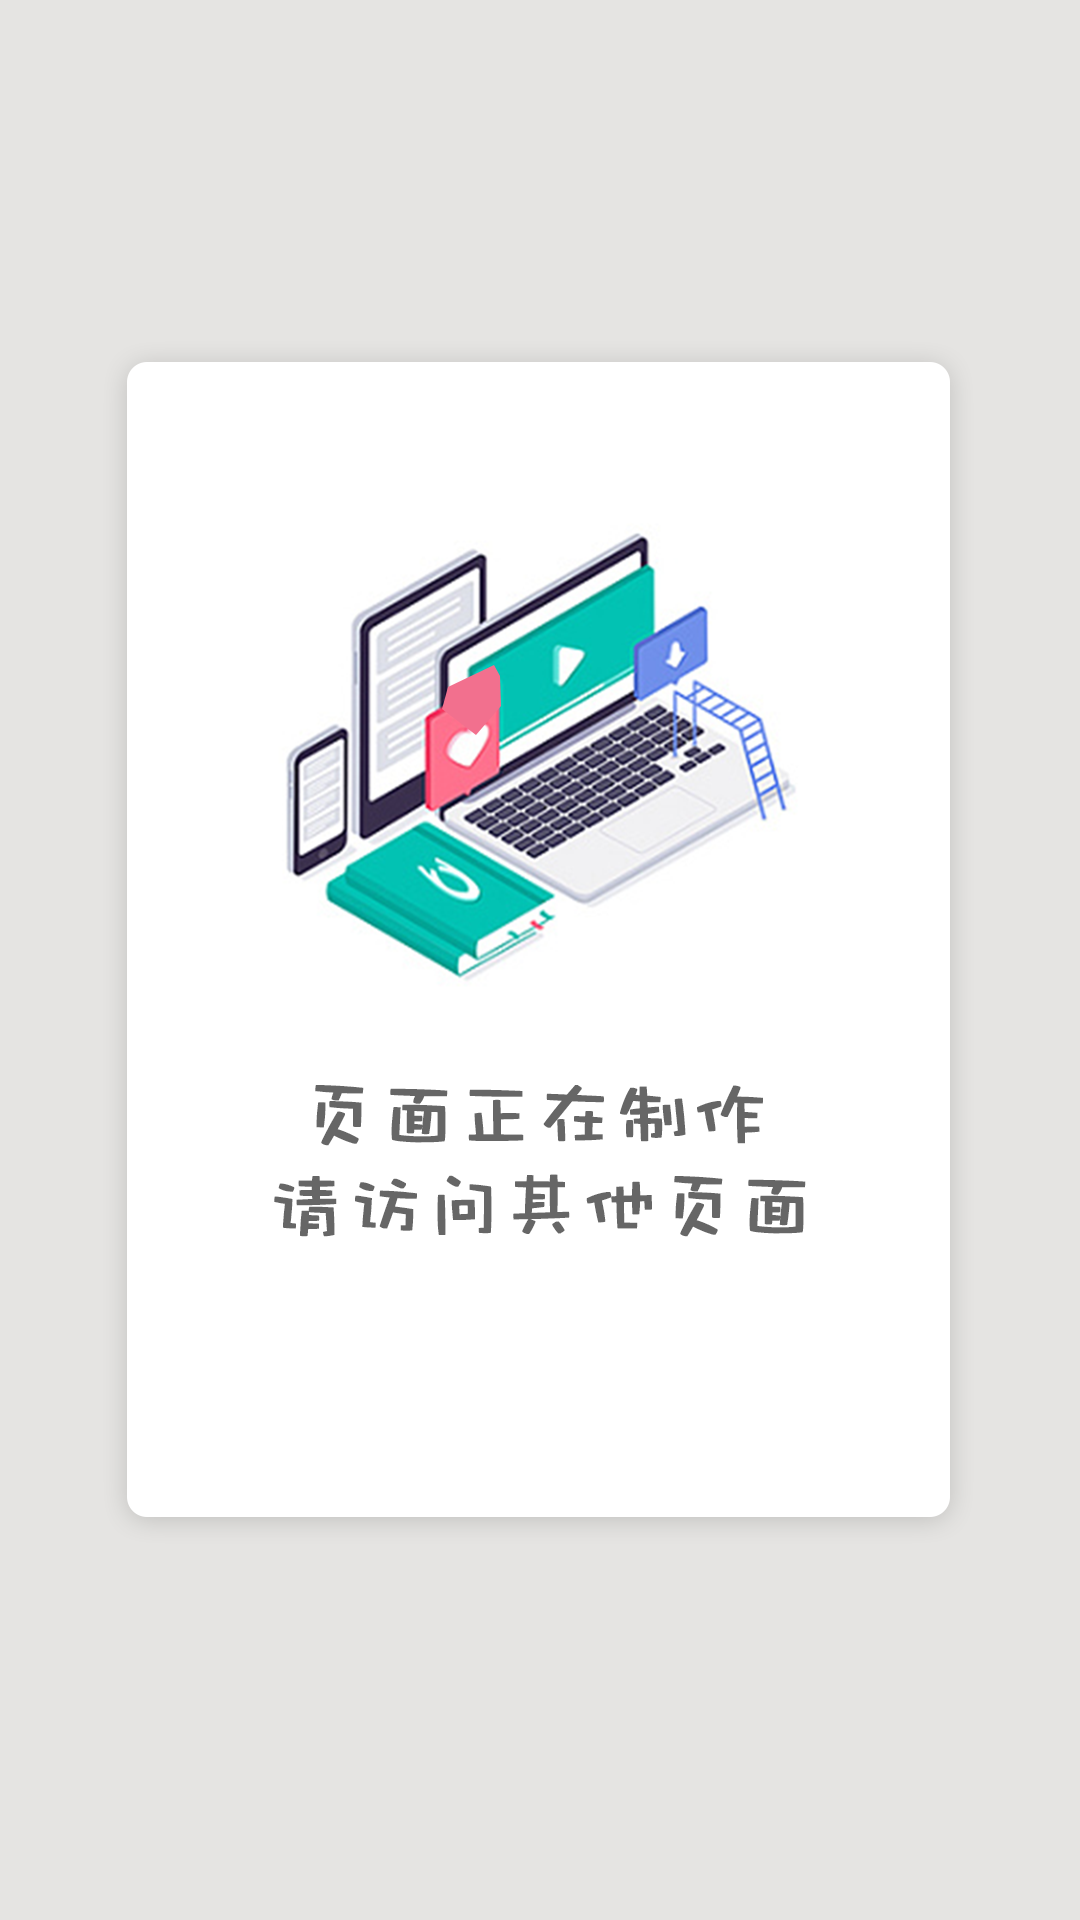

This screen was rendered from an Android layout file. Write that file and the resources it references.
<!-- AndroidManifest.xml: application theme AppTheme -->
<!-- res/layout/fragment_jstx.xml -->
<?xml version="1.0" encoding="utf-8"?>
<LinearLayout xmlns:android="http://schemas.android.com/apk/res/android"
    android:layout_width="match_parent"
    android:layout_height="match_parent"
    android:background="#e5e4e2"
    android:orientation="vertical">

    <ImageView
        android:layout_width="match_parent"
        android:layout_height="match_parent"
        android:src="@drawable/ic_build"/>

</LinearLayout>
<!-- resources referenced by this layout -->
<resources>
  <!-- drawable ic_build: png bitmap (drawable-xhdpi, 183617 bytes) -->
  <style name="AppTheme" parent="Theme.AppCompat.Light.DarkActionBar">
          
          <item name="windowActionBar">false</item>
          <item name="windowNoTitle">true</item>
          <item name="colorPrimary">@color/colorPrimary</item>
          <item name="colorPrimaryDark">@color/colorPrimaryDark</item>
          <item name="colorAccent">@color/colorAccent</item>
  
      </style>
  <color name="colorPrimary">#3F51B5</color>
  <color name="colorPrimaryDark">#303F9F</color>
  <color name="colorAccent">#FF4081</color>
</resources>
